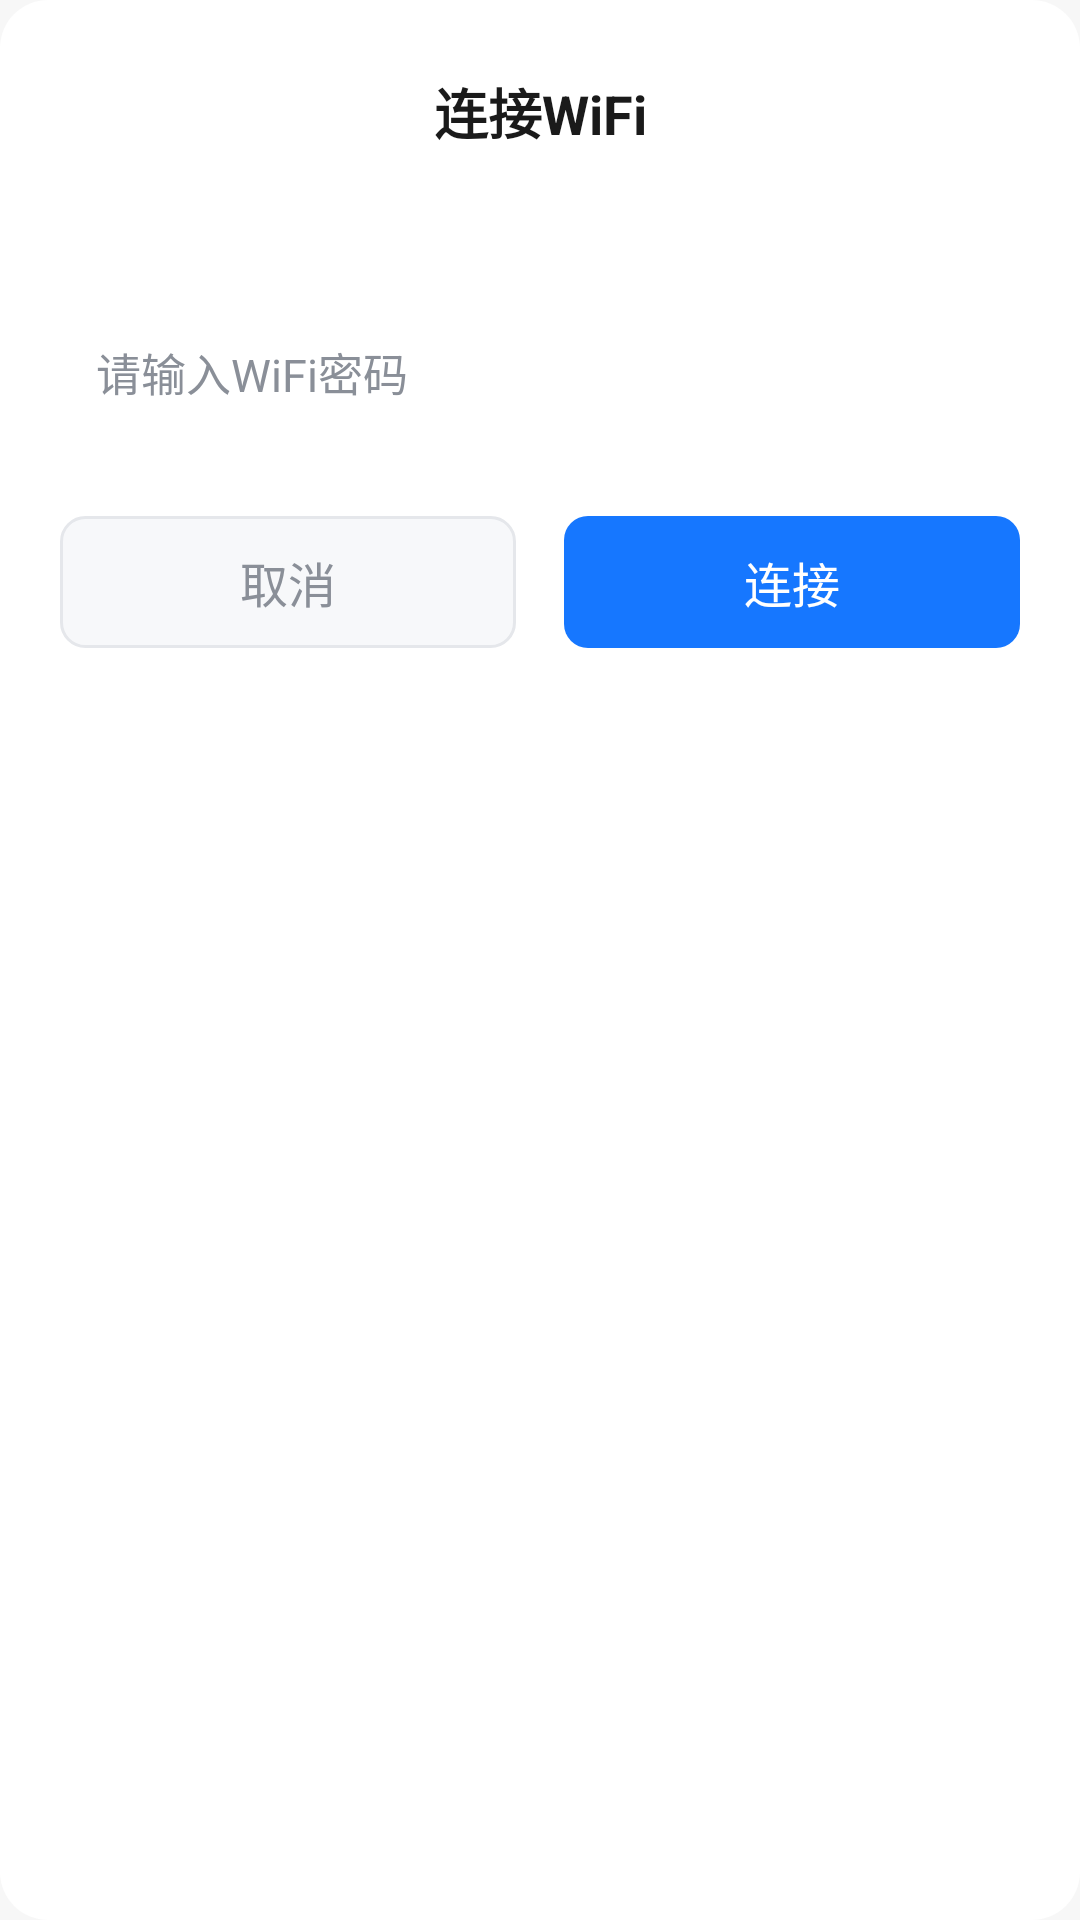

Reconstruct the res/layout file that produces this screen, plus the resources it refers to.
<!-- AndroidManifest.xml: application theme AppLoaderStyle -->
<!-- res/layout/dialog_wifi_password.xml -->
<?xml version="1.0" encoding="utf-8"?>
<LinearLayout xmlns:android="http://schemas.android.com/apk/res/android"
    android:layout_width="match_parent"
    android:layout_height="wrap_content"
    android:background="@drawable/bg_dialog_wifi"
    android:orientation="vertical"
    android:paddingStart="@dimen/dp_20"
    android:paddingTop="@dimen/dp_24"
    android:paddingEnd="@dimen/dp_20"
    android:paddingBottom="@dimen/dp_20">

    <TextView
        android:layout_width="match_parent"
        android:layout_height="wrap_content"
        android:gravity="center"
        android:text="@string/connect_wifi"
        android:textColor="@color/text_primary"
        android:textSize="@dimen/sp_18"
        android:textStyle="bold" />

    <TextView
        android:id="@+id/tvSsid"
        android:layout_width="match_parent"
        android:layout_height="wrap_content"
        android:layout_marginTop="@dimen/dp_8"
        android:gravity="center"
        android:textColor="@color/primary"
        android:textSize="@dimen/sp_16" />

    <EditText
        android:id="@+id/etPassword"
        android:layout_width="match_parent"
        android:layout_height="@dimen/dp_48"
        android:layout_marginTop="@dimen/dp_20"
        android:background="@drawable/bg_dialog_edit"
        android:hint="@string/wifi_password_hint"
        android:inputType="textPassword"
        android:maxLines="1"
        android:paddingStart="@dimen/dp_12"
        android:paddingEnd="@dimen/dp_12"
        android:textColor="@color/text_primary"
        android:textColorHint="@color/text_secondary"
        android:textCursorDrawable="@null"
        android:textSize="@dimen/sp_15" />

    <LinearLayout
        android:layout_width="match_parent"
        android:layout_height="wrap_content"
        android:layout_marginTop="@dimen/dp_24"
        android:orientation="horizontal">

        <TextView
            android:id="@+id/btnCancel"
            android:layout_width="0dp"
            android:layout_height="@dimen/dp_44"
            android:layout_marginEnd="@dimen/dp_8"
            android:layout_weight="1"
            android:background="@drawable/bg_dialog_btn_cancel"
            android:gravity="center"
            android:text="@string/cancel"
            android:textColor="@color/text_secondary"
            android:textSize="@dimen/sp_16" />

        <TextView
            android:id="@+id/btnConnect"
            android:layout_width="0dp"
            android:layout_height="@dimen/dp_44"
            android:layout_marginStart="@dimen/dp_8"
            android:layout_weight="1"
            android:background="@drawable/bg_dialog_btn_primary"
            android:gravity="center"
            android:text="@string/connect"
            android:textColor="@color/white"
            android:textSize="@dimen/sp_16" />

    </LinearLayout>

</LinearLayout>
<!-- resources referenced by this layout -->
<resources>
  <color name="primary">#1677FF</color>
  <color name="text_primary">#1A1A1A</color>
  <color name="text_secondary">#8A8F98</color>
  <color name="white">#FFFFFFFF</color>
  <dimen name="dp_12">12dp</dimen>
  <dimen name="dp_20">20dp</dimen>
  <dimen name="dp_24">24dp</dimen>
  <dimen name="dp_44">44dp</dimen>
  <dimen name="dp_48">48dp</dimen>
  <dimen name="dp_8">8dp</dimen>
  <dimen name="sp_15">15sp</dimen>
  <dimen name="sp_16">16sp</dimen>
  <dimen name="sp_18">18sp</dimen>
  <!-- drawable bg_dialog_btn_cancel (drawable) -->
  <?xml version="1.0" encoding="utf-8"?>
  <shape xmlns:android="http://schemas.android.com/apk/res/android"
      android:shape="rectangle">
      <solid android:color="@color/bg_page" />
      <corners android:radius="@dimen/dp_8" />
      <stroke
          android:width="@dimen/dp_1"
          android:color="@color/divider" />
  </shape>
  <!-- drawable bg_dialog_btn_primary (drawable) -->
  <?xml version="1.0" encoding="utf-8"?>
  <shape xmlns:android="http://schemas.android.com/apk/res/android"
      android:shape="rectangle">
      <solid android:color="@color/primary" />
      <corners android:radius="@dimen/dp_8" />
  </shape>
  <!-- drawable bg_dialog_wifi (drawable) -->
  <?xml version="1.0" encoding="utf-8"?>
  <shape xmlns:android="http://schemas.android.com/apk/res/android"
      android:shape="rectangle">
      <solid android:color="@color/card_white" />
      <corners android:radius="@dimen/dp_16" />
  </shape>
  <string name="cancel">取消</string>
  <string name="connect">连接</string>
  <string name="connect_wifi">连接WiFi</string>
  <string name="wifi_password_hint">请输入WiFi密码</string>
  <style name="AppLoaderStyle" parent="Theme.MaterialComponents.Light.NoActionBar">
  
          <item name="android:windowAnimationStyle">@style/default_animation</item>
          
          <item name="colorPrimaryDark">@color/colorPrimaryDark</item>
          
          <item name="colorPrimary">@color/colorPrimary</item>
          
          <item name="android:textColorPrimary">@color/colorAccent</item>
          
          <item name="android:windowBackground">@color/default_background</item>
  
          
          <item name="actionOverflowMenuStyle">@style/ToolBarOverflowMenuStyle</item>
          <item name="android:textColor">@color/tool_bar_overflow_menu_text_color</item>
          <item name="android:textSize">@dimen/sp_14</item>
          <item name="android:actionMenuTextAppearance">@style/MenuTextStyle</item>
      </style>
  <color name="bg_page">#F7F8FA</color>
  <dimen name="dp_1">1dp</dimen>
  <color name="divider">#E5E7EB</color>
  <color name="card_white">#FFFFFF</color>
  <dimen name="dp_16">16dp</dimen>
  <style name="default_animation" mce_bogus="1" parent="@android:style/Animation.Activity">
          <item name="android:activityOpenEnterAnimation">@anim/activity_open_in_anim</item>
          <item name="android:activityOpenExitAnimation">@anim/activity_open_out_anim</item>
          <item name="android:activityCloseEnterAnimation">@anim/activity_close_in_anim</item>
          <item name="android:activityCloseExitAnimation">@anim/activity_close_out_anim</item>
      </style>
  <color name="colorPrimaryDark">#ffffff</color>
  <color name="colorPrimary">#2F80ED</color>
  <color name="colorAccent">#ff111111</color>
  <color name="default_background">#f7f7f7</color>
  <style name="ToolBarOverflowMenuStyle">
          
          <item name="overlapAnchor">false</item>
          
          <item name="android:popupBackground">@color/white</item>
          
          <item name="android:dropDownVerticalOffset">5dp</item>
          
          <item name="android:dropDownHorizontalOffset">0dp</item>
  
      </style>
  <color name="tool_bar_overflow_menu_text_color">#212121</color>
  <dimen name="sp_14">14sp</dimen>
  <style name="MenuTextStyle">
          <item name="android:paddingLeft">@dimen/dp_0</item>
          <item name="android:paddingRight">@dimen/dp_25</item>
      </style>
  <dimen name="dp_0">0dp</dimen>
  <dimen name="dp_25">25dp</dimen>
</resources>
